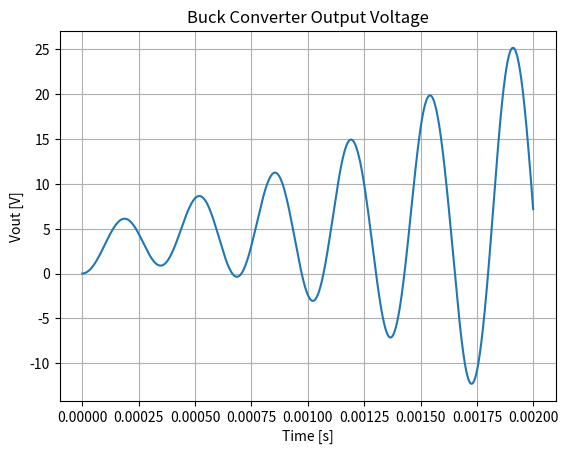
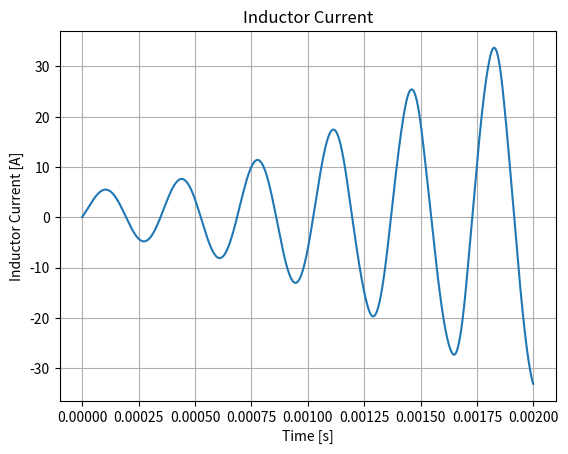
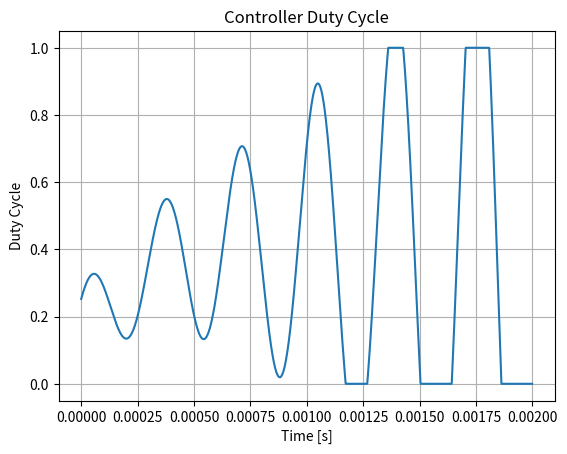
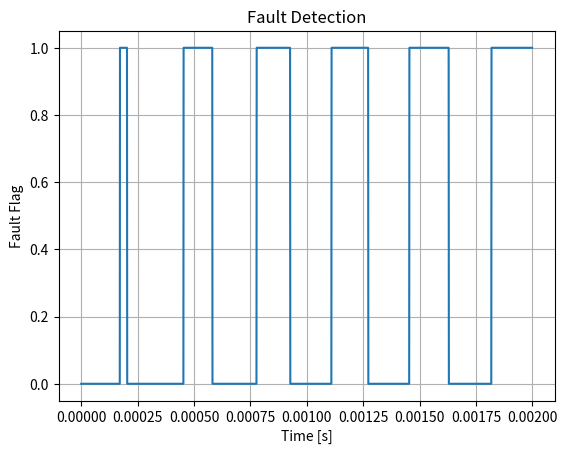

Here is the Python script that generated these plots, in order:
# buck_sim.py
import numpy as np
import matplotlib.pyplot as plt
import pandas as pd

# --------------------------
# Parameters
# --------------------------
Vin = 12.0        # Input voltage [V]
Vref = 5.0        # Reference output voltage [V]
L = 47e-6         # Inductor [H]
C = 100e-6        # Capacitor [F]
Rload = 10.0      # Load resistance [ohm]
Kp, Ki = 0.05, 500  # PI controller gains

dt = 1e-6         # Simulation step [s]
tmax = 2e-3       # Total time [s]
N = int(tmax/dt)  # Steps

# --------------------------
# State variables
# --------------------------
Vout = 0.0
IL = 0.0
duty = 0.5
integral = 0.0

# Traces
time_trace, vout_trace, il_trace, duty_trace, fault_trace = [], [], [], [], []

# --------------------------
# Simulation loop
# --------------------------
for i in range(N):
    t = i*dt

    # Controller (PI)
    error = Vref - Vout
    integral += error * dt
    duty = Kp * error + Ki * integral
    duty = max(0.0, min(1.0, duty))  # clamp between 0 and 1

    # Buck converter averaged model
    dIL = (Vin*duty - Vout) / L * dt
    IL += dIL
    dVout = (IL - Vout/Rload) / C * dt
    Vout += dVout

    # Fault check (e.g., overvoltage)
    fault = 1 if Vout > 1.2*Vref else 0

    # Log
    time_trace.append(t)
    vout_trace.append(Vout)
    il_trace.append(IL)
    duty_trace.append(duty)
    fault_trace.append(fault)

# --------------------------
# Save results
# --------------------------
df = pd.DataFrame({
    "time_s": time_trace,
    "Vout_V": vout_trace,
    "IL_A": il_trace,
    "Duty": duty_trace,
    "Fault": fault_trace
})
df.to_csv("buck_sim_traces.csv", index=False)

# --------------------------
# Plots
# --------------------------
plt.figure()
plt.plot(time_trace, vout_trace)
plt.xlabel("Time [s]"); plt.ylabel("Vout [V]")
plt.title("Buck Converter Output Voltage")
plt.grid(True)
plt.savefig("vout_plot.png")

plt.figure()
plt.plot(time_trace, il_trace)
plt.xlabel("Time [s]"); plt.ylabel("Inductor Current [A]")
plt.title("Inductor Current")
plt.grid(True)
plt.savefig("iload_plot.png")

plt.figure()
plt.plot(time_trace, duty_trace)
plt.xlabel("Time [s]"); plt.ylabel("Duty Cycle")
plt.title("Controller Duty Cycle")
plt.grid(True)
plt.savefig("duty_plot.png")

plt.figure()
plt.plot(time_trace, fault_trace)
plt.xlabel("Time [s]"); plt.ylabel("Fault Flag")
plt.title("Fault Detection")
plt.grid(True)
plt.savefig("fault_plot.png")

print("Simulation complete. Results saved: buck_sim_traces.csv + plots.")
